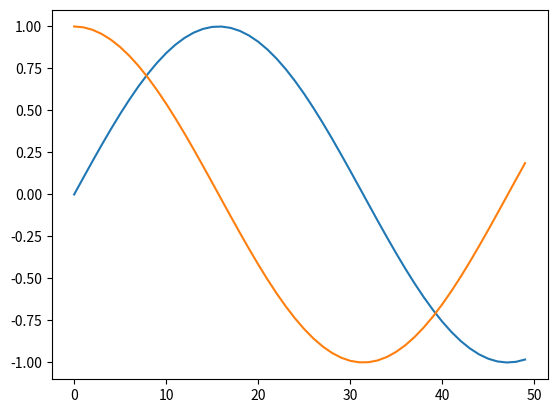

Source code (Python):
import matplotlib.pyplot as plt
import numpy as np


x=np.arange(0,5,0.1);
y=np.sin(x)
z=np.cos(x)



plt.plot(y)
plt.plot(z)

plt.show()
